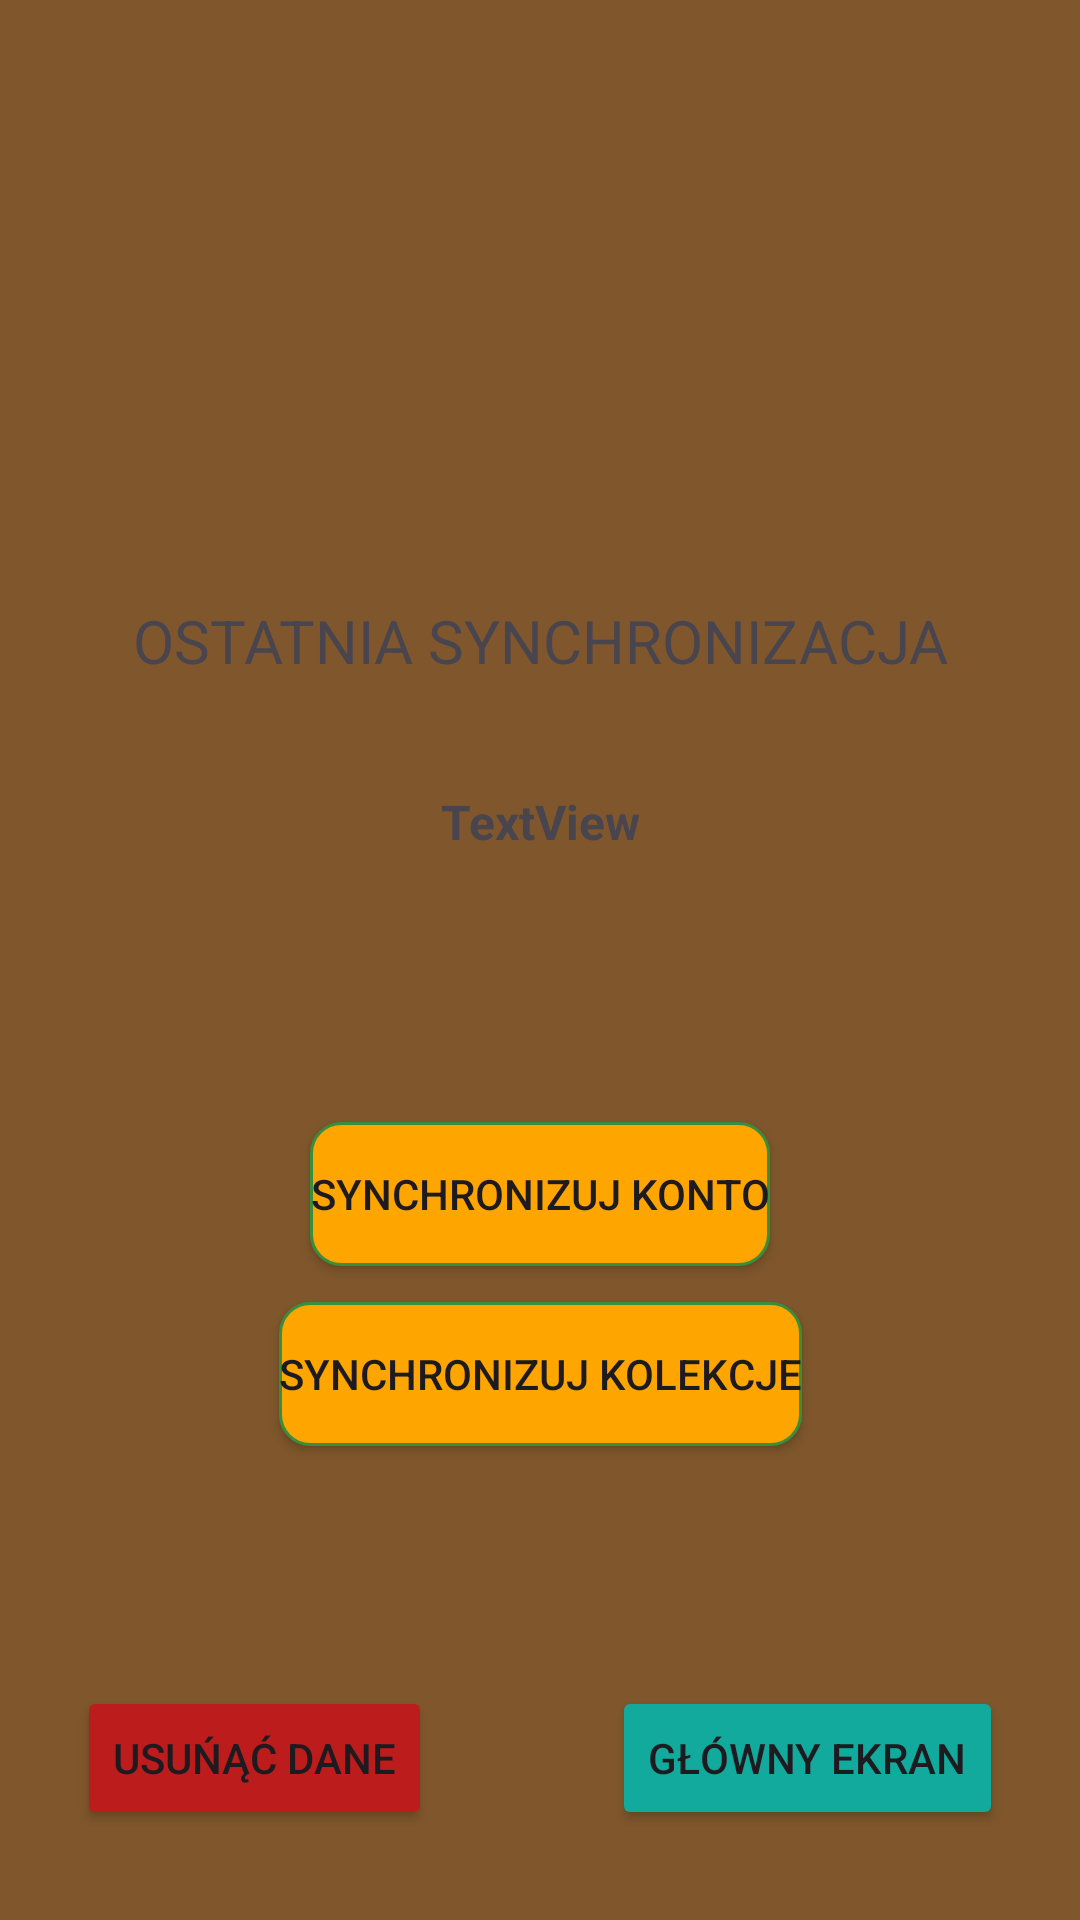

Produce the Android XML layout that renders to this screen, including the resource entries it uses.
<!-- AndroidManifest.xml: application theme Theme.BGC_app -->
<!-- res/layout/activity_sync.xml -->
<?xml version="1.0" encoding="utf-8"?>
<androidx.constraintlayout.widget.ConstraintLayout xmlns:android="http://schemas.android.com/apk/res/android"
    xmlns:app="http://schemas.android.com/apk/res-auto"
    xmlns:tools="http://schemas.android.com/tools"
    android:layout_width="match_parent"
    android:layout_height="match_parent"
    android:background="#80572C"
    tools:context=".SyncActivity">

    <Button
        android:id="@+id/eraseData2"
        android:layout_width="wrap_content"
        android:layout_height="wrap_content"
        android:layout_marginStart="40dp"
        android:layout_marginEnd="30dp"
        android:layout_marginBottom="30dp"
        android:backgroundTint="#BC1C1C"
        android:text="USUŃĄĆ DANE"
        app:layout_constraintBottom_toBottomOf="parent"
        app:layout_constraintEnd_toStartOf="@+id/mainScreen_button"
        app:layout_constraintStart_toStartOf="parent" />

    <TextView
        android:id="@+id/textView3"
        android:layout_width="286dp"
        android:layout_height="48dp"
        android:layout_marginTop="200dp"
        android:text="OSTATNIA SYNCHRONIZACJA"
        android:textAlignment="center"
        android:textSize="20sp"
        app:layout_constraintEnd_toEndOf="parent"
        app:layout_constraintStart_toStartOf="parent"
        app:layout_constraintTop_toTopOf="parent" />

    <TextView
        android:id="@+id/last_sync"
        android:layout_width="264dp"
        android:layout_height="131dp"
        android:layout_marginTop="15dp"
        android:layout_marginBottom="20dp"
        android:text="TextView"
        android:textAlignment="center"
        android:textSize="16sp"
        android:textStyle="bold"
        app:layout_constraintBottom_toTopOf="@id/sync_button"
        app:layout_constraintEnd_toEndOf="parent"
        app:layout_constraintStart_toStartOf="parent"
        app:layout_constraintTop_toBottomOf="@+id/textView3"
        app:layout_constraintVertical_bias="0.0" />

    <Button
        android:id="@+id/sync_button"
        android:layout_width="wrap_content"
        android:layout_height="wrap_content"
        android:layout_marginStart="100dp"
        android:layout_marginEnd="100dp"
        android:layout_marginBottom="12dp"
        android:background="@drawable/custom_button"
        android:text="SYNCHRONIZUJ KONTO"
        app:layout_constraintBottom_toTopOf="@+id/sync_button_collection"
        app:layout_constraintEnd_toEndOf="parent"
        app:layout_constraintStart_toStartOf="parent" />

    <Button
        android:id="@+id/sync_button_collection"
        android:layout_width="wrap_content"
        android:layout_height="wrap_content"
        android:layout_marginStart="150dp"
        android:layout_marginEnd="150dp"
        android:layout_marginBottom="80dp"
        android:background="@drawable/custom_button"
        android:text="SYNCHRONIZUJ KOLEKCJE"
        app:layout_constraintBottom_toTopOf="@+id/eraseData2"
        app:layout_constraintEnd_toEndOf="parent"
        app:layout_constraintStart_toStartOf="parent" />

    <Button
        android:id="@+id/mainScreen_button"
        android:layout_width="wrap_content"
        android:layout_height="wrap_content"
        android:layout_marginStart="30dp"
        android:layout_marginEnd="40dp"
        android:layout_marginBottom="30dp"
        android:backgroundTint="#12AA9C"
        android:text="GŁÓWNY EKRAN"
        app:layout_constraintBottom_toBottomOf="parent"
        app:layout_constraintEnd_toEndOf="parent"
        app:layout_constraintStart_toEndOf="@+id/eraseData2" />

    <TextView
        android:id="@+id/progress_text"
        android:layout_width="wrap_content"
        android:layout_height="wrap_content"
        android:layout_marginTop="33dp"
        android:layout_marginEnd="46dp"
        android:text="Proces synchronizacji"
        android:visibility="invisible"
        app:layout_constraintEnd_toStartOf="@+id/progress_bar"
        app:layout_constraintTop_toBottomOf="@+id/last_sync" />

    <ProgressBar
        android:id="@+id/progress_bar"
        style="?android:attr/progressBarStyle"
        android:layout_width="wrap_content"
        android:layout_height="wrap_content"
        android:layout_marginTop="20dp"
        android:visibility="invisible"
        app:layout_constraintEnd_toEndOf="@+id/last_sync"
        app:layout_constraintTop_toBottomOf="@+id/last_sync" />



</androidx.constraintlayout.widget.ConstraintLayout>
<!-- resources referenced by this layout -->
<resources>
  <!-- drawable custom_button (drawable) -->
  <?xml version="1.0" encoding="utf-8"?>
  
  <shape
      xmlns:android="http://schemas.android.com/apk/res/android"
      android:shape="rectangle">
      <stroke
          android:color="#388e3c"
          android:width="1dp"/>
      <corners
          android:radius="10dp"/>
      <solid
          android:color="#FFA500"/>
  </shape>
  <style name="Theme.BGC_app" parent="Base.Theme.BGC_app" />
  <style name="Base.Theme.BGC_app" parent="Theme.Material3.DayNight.NoActionBar">
          
          
      </style>
</resources>
